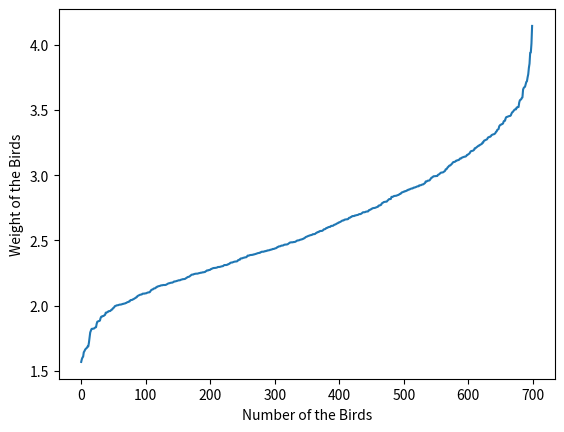

Write the Python code that produced this figure.
import matplotlib.pyplot as plt
plt.plot([1.57, 1.591, 1.604, 1.61, 1.644, 1.652, 1.663, 1.67, 1.675, 1.679, 1.689, 1.689, 1.718, 1.758, 1.796, 1.809, 1.822, 1.824, 1.824, 1.825, 1.826, 1.831, 1.834, 1.836, 1.862, 1.878, 1.88, 1.882, 1.884, 1.886, 1.905, 1.916, 1.916, 1.921, 1.921, 1.923, 1.928, 1.93, 1.947, 1.948, 1.95, 1.951, 1.957, 1.959, 1.959, 1.96, 1.965, 1.97, 1.971, 1.979, 1.984, 1.987, 1.996, 1.999, 2, 2.003, 2.004, 2.004, 2.006, 2.008, 2.009, 2.009, 2.01, 2.011, 2.014, 2.014, 2.016, 2.017, 2.018, 2.021, 2.022, 2.026, 2.028, 2.029, 2.033, 2.033, 2.041, 2.044, 2.044, 2.045, 2.049, 2.05, 2.054, 2.057, 2.059,
          2.064, 2.065, 2.073, 2.076, 2.079, 2.081, 2.084, 2.085, 2.086, 2.087, 2.092, 2.093, 2.093, 2.093, 2.095, 2.095, 2.096, 2.099, 2.101, 2.102, 2.103, 2.103, 2.109, 2.117, 2.122, 2.124, 2.125, 2.13, 2.133, 2.133, 2.135, 2.141, 2.142, 2.147, 2.148, 2.15, 2.151, 2.152, 2.155, 2.156, 2.157, 2.157, 2.159, 2.159, 2.159, 2.159, 2.16, 2.162, 2.165, 2.168, 2.171, 2.172, 2.173, 2.175, 2.176, 2.177, 2.177, 2.179, 2.182, 2.186, 2.186, 2.187, 2.188, 2.19, 2.191, 2.193, 2.195, 2.195, 2.195, 2.198, 2.2, 2.201, 2.203, 2.204, 2.204, 2.205, 2.206, 2.21, 2.213, 2.216, 2.22, 2.221, 2.222, 2.225, 2.229, 2.232, 2.237, 2.239, 2.239, 2.24, 2.243, 2.244, 2.245, 2.246, 2.246, 2.246, 2.247, 2.249, 2.25, 2.251, 2.253, 2.253, 2.254, 2.256, 2.256, 2.257, 2.258, 2.259, 2.264, 2.266, 2.271, 2.271, 2.271, 2.274, 2.274, 2.276, 2.281, 2.282, 2.285, 2.287, 2.289, 2.289, 2.29, 2.29, 2.291, 2.292, 2.294, 2.297, 2.297, 2.297, 2.298, 2.299, 2.301, 2.302, 2.303, 2.304, 2.309, 2.312, 2.312, 2.312, 2.312, 2.313, 2.317, 2.317, 2.321, 2.322, 2.328, 2.33, 2.331, 2.331, 2.333, 2.335, 2.337, 2.338, 2.339, 2.339, 2.34, 2.341, 2.349, 2.35, 2.353, 2.353, 2.361, 2.363, 2.363, 2.364, 2.367, 2.368, 2.369, 2.371, 2.371, 2.372, 2.377, 2.384, 2.384, 2.384, 2.387, 2.388, 2.389, 2.389, 2.39, 2.39, 2.393, 2.393, 2.395, 2.396, 2.398, 2.399, 2.402, 2.403, 2.404, 2.405, 2.405, 2.41, 2.411, 2.414, 2.414, 2.414, 2.414, 2.417, 2.418, 2.418, 2.421, 2.421, 2.424, 2.424, 2.425, 2.426, 2.429, 2.429, 2.431, 2.432, 2.435, 2.435, 2.436, 2.438, 2.44, 2.441, 2.444, 2.449, 2.45, 2.454, 2.455, 2.455, 2.457, 2.46, 2.461, 2.461, 2.462, 2.465, 2.468, 2.468, 2.469, 2.469, 2.47, 2.471, 2.475, 2.48, 2.482, 2.485, 2.485, 2.486, 2.486, 2.486, 2.488, 2.488, 2.489, 2.49, 2.494, 2.497, 2.5, 2.5, 2.501, 2.502, 2.505, 2.506, 2.508, 2.508, 2.511, 2.512, 2.516, 2.517, 2.522, 2.526, 2.528, 2.53, 2.532, 2.535, 2.536, 2.538, 2.54, 2.541, 2.542, 2.544, 2.548, 2.548, 2.549, 2.549, 2.552, 2.557, 2.559, 2.563, 2.563, 2.567, 2.567, 2.572, 2.573, 2.573, 2.573, 2.575, 2.579, 2.585, 2.586, 2.587, 2.59, 2.596, 2.596, 2.598, 2.602, 2.603, 2.604, 2.604, 2.61, 2.612, 2.612, 2.612, 2.615, 2.62, 2.621, 2.623, 2.625, 2.629, 2.631, 2.633, 2.638, 2.638, 2.641, 2.643, 2.647, 2.65, 2.653, 2.653, 2.654, 2.659, 2.66, 2.661, 2.662, 2.662, 2.663, 2.665, 2.673, 2.674, 2.675, 2.68, 2.681, 2.686, 2.687, 2.687, 2.687, 2.691, 2.691, 2.693, 2.694, 2.695, 2.696, 2.699, 2.702, 2.702, 2.702, 2.705, 2.708, 2.713, 2.716, 2.716, 2.716, 2.717, 2.72, 2.721, 2.722, 2.722, 2.723, 2.732, 2.734, 2.735, 2.739, 2.74, 2.745, 2.747, 2.748, 2.749, 2.749, 2.751, 2.753, 2.755, 2.757, 2.758, 2.767, 2.768, 2.768, 2.772, 2.773, 2.784, 2.787, 2.79, 2.794, 2.795, 2.796, 2.797, 2.797, 2.799, 2.806, 2.81, 2.816, 2.817, 2.817, 2.818, 2.834, 2.834, 2.835, 2.837, 2.841, 2.841, 2.842, 2.842, 2.844, 2.846, 2.848, 2.849, 2.853, 2.857, 2.857, 2.863, 2.868, 2.869, 2.871, 2.874, 2.874, 2.878, 2.878, 2.88, 2.884, 2.884, 2.889, 2.89, 2.89, 2.894, 2.896, 2.898, 2.898, 2.899, 2.904, 2.905, 2.905, 2.908, 2.909, 2.912, 2.914, 2.915, 2.915, 2.922, 2.922, 2.923, 2.924, 2.927, 2.929, 2.929, 2.933, 2.936, 2.94, 2.952, 2.952, 2.953, 2.958, 2.958, 2.959, 2.96, 2.967, 2.975, 2.981, 2.982, 2.986, 2.991, 2.992, 2.992, 2.993, 2.993, 2.994, 2.994, 3.002, 3.005, 3.007, 3.012, 3.017, 3.02, 3.02, 3.021, 3.022, 3.026, 3.029, 3.033, 3.045, 3.046, 3.05, 3.06, 3.063, 3.07, 3.074, 3.074, 3.079, 3.084, 3.089, 3.096, 3.101, 3.101, 3.102, 3.105, 3.111, 3.111, 3.114, 3.115, 3.116, 3.119, 3.127, 3.128, 3.128, 3.134,
          3.136, 3.138, 3.139, 3.142, 3.142, 3.143, 3.147, 3.155, 3.156, 3.16, 3.163, 3.167, 3.176, 3.183, 3.185, 3.186, 3.187, 3.19, 3.194, 3.206, 3.206, 3.21, 3.213, 3.218, 3.222, 3.226, 3.226, 3.232, 3.234, 3.237, 3.239, 3.249, 3.249, 3.26, 3.266, 3.267, 3.27, 3.272, 3.274, 3.283, 3.29, 3.291, 3.294, 3.294, 3.298, 3.306, 3.309, 3.311, 3.313, 3.314, 3.317, 3.322, 3.332, 3.335, 3.347, 3.35, 3.353, 3.374, 3.381, 3.386, 3.387, 3.391, 3.392, 3.397, 3.413, 3.416, 3.417, 3.436, 3.445, 3.446, 3.448, 3.45, 3.452, 3.453, 3.454, 3.458, 3.471, 3.481, 3.484, 3.491, 3.497, 3.503, 3.504, 3.504, 3.518, 3.519, 3.522, 3.522, 3.556, 3.573, 3.578, 3.58, 3.591, 3.595, 3.656, 3.668, 3.674, 3.677, 3.695, 3.714, 3.719, 3.749, 3.773, 3.822, 3.854, 3.937, 3.94, 4.008, 4.143])
plt.ylabel('Weight of the Birds')
plt.xlabel('Number of the Birds')
plt.show()
